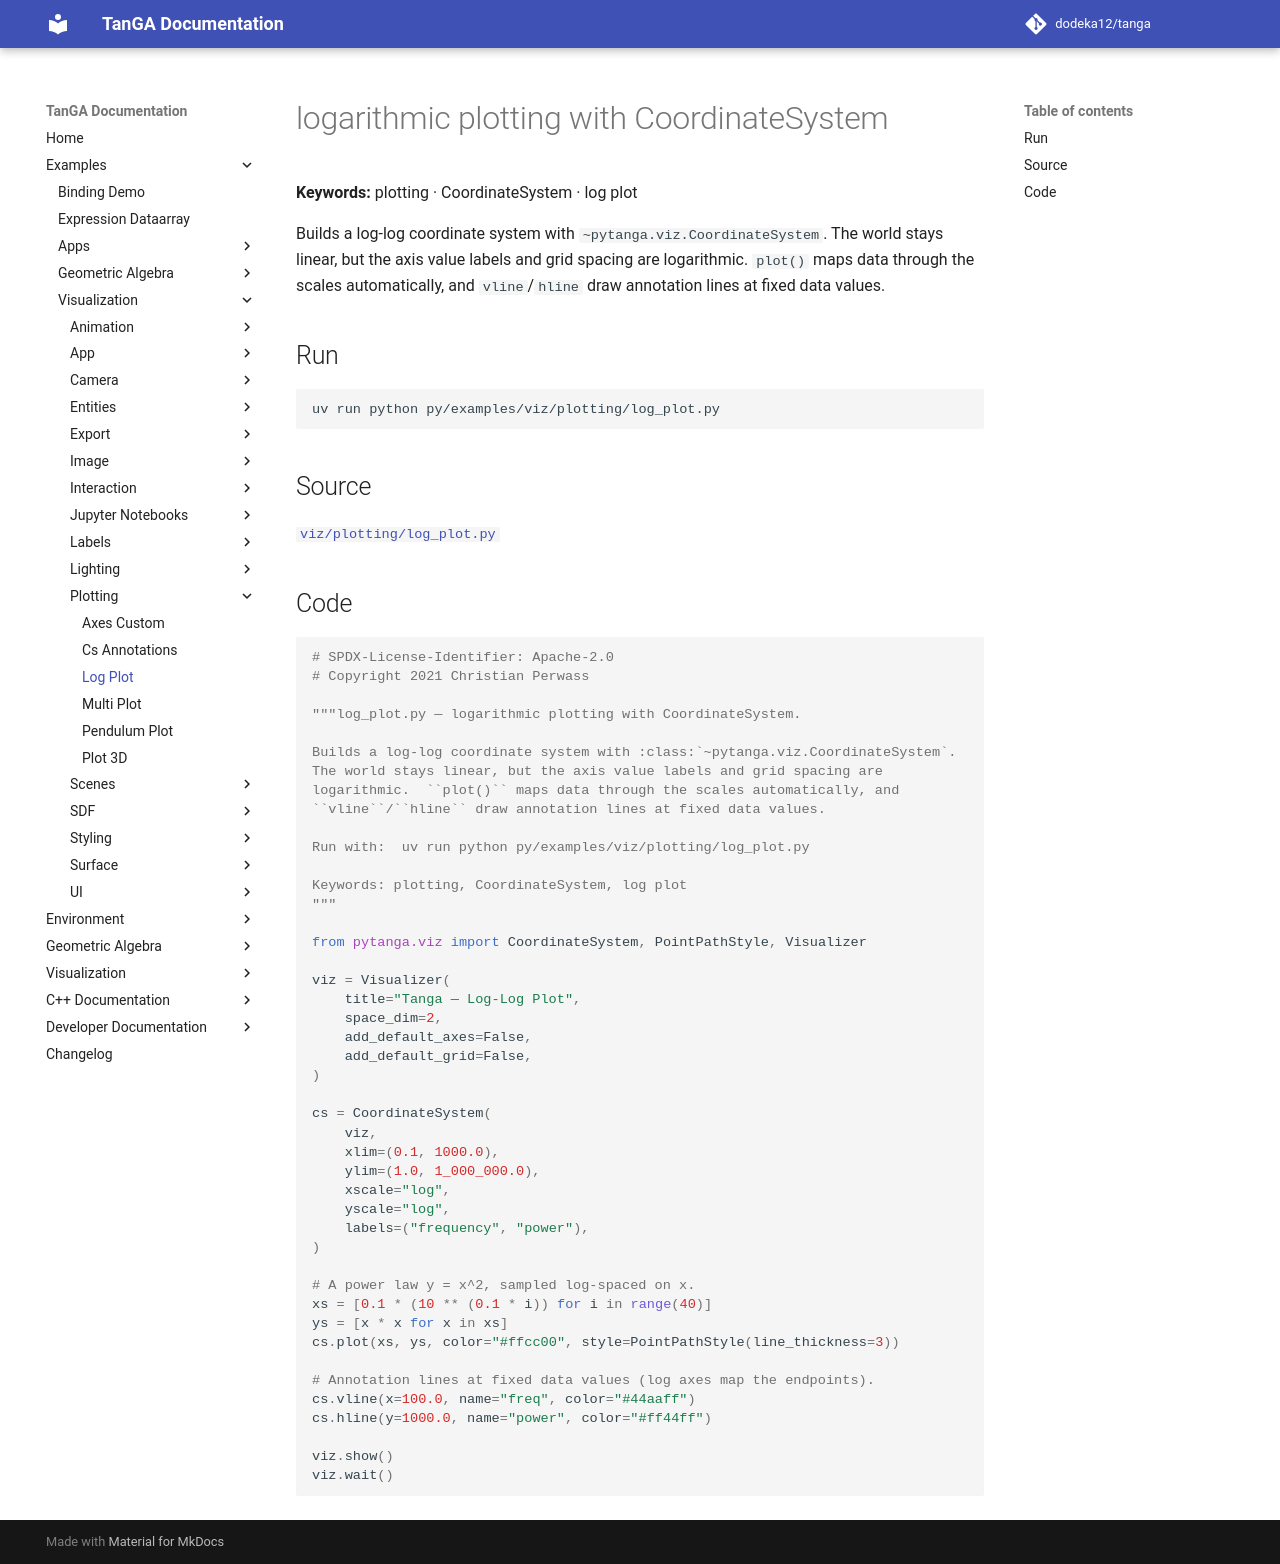

repository: dodeka12/tanga · page: v2.27.0-rc3/py/examples/viz/plotting/log_plot/index.html · generator: mkdocs

# logarithmic plotting with CoordinateSystem

**Keywords:** plotting · CoordinateSystem · log plot

Builds a log-log coordinate system with `~pytanga.viz.CoordinateSystem`.
The world stays linear, but the axis value labels and grid spacing are
logarithmic.  `plot()` maps data through the scales automatically, and
`vline`/`hline` draw annotation lines at fixed data values.

## Run

```bash
uv run python py/examples/viz/plotting/log_plot.py
```

## Source

[`viz/plotting/log_plot.py`](https://github.com/dodeka12/tanga/blob/main/py/examples/viz/plotting/log_plot.py)

## Code

````python
# SPDX-License-Identifier: Apache-2.0
# Copyright 2021 Christian Perwass

"""log_plot.py — logarithmic plotting with CoordinateSystem.

Builds a log-log coordinate system with :class:`~pytanga.viz.CoordinateSystem`.
The world stays linear, but the axis value labels and grid spacing are
logarithmic.  ``plot()`` maps data through the scales automatically, and
``vline``/``hline`` draw annotation lines at fixed data values.

Run with:  uv run python py/examples/viz/plotting/log_plot.py

Keywords: plotting, CoordinateSystem, log plot
"""

from pytanga.viz import CoordinateSystem, PointPathStyle, Visualizer

viz = Visualizer(
    title="Tanga — Log-Log Plot",
    space_dim=2,
    add_default_axes=False,
    add_default_grid=False,
)

cs = CoordinateSystem(
    viz,
    xlim=(0.1, 1000.0),
    ylim=(1.0, 1_000_000.0),
    xscale="log",
    yscale="log",
    labels=("frequency", "power"),
)

# A power law y = x^2, sampled log-spaced on x.
xs = [0.1 * (10 ** (0.1 * i)) for i in range(40)]
ys = [x * x for x in xs]
cs.plot(xs, ys, color="#ffcc00", style=PointPathStyle(line_thickness=3))

# Annotation lines at fixed data values (log axes map the endpoints).
cs.vline(x=100.0, name="freq", color="#44aaff")
cs.hline(y=1000.0, name="power", color="#ff44ff")

viz.show()
viz.wait()
````
